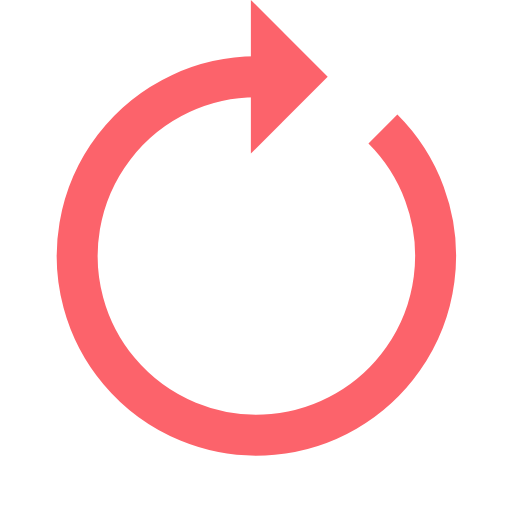
t = 0.00 s
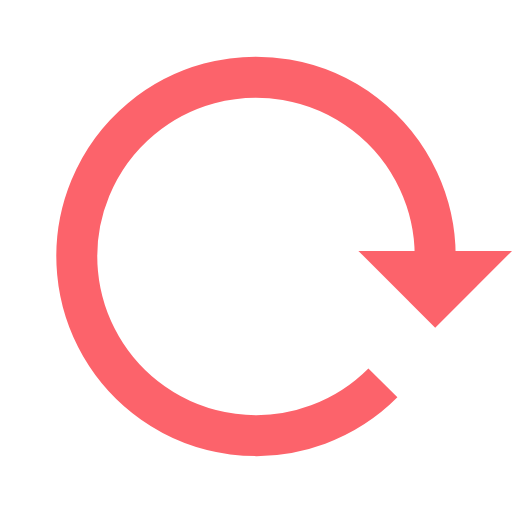
t = 0.25 s
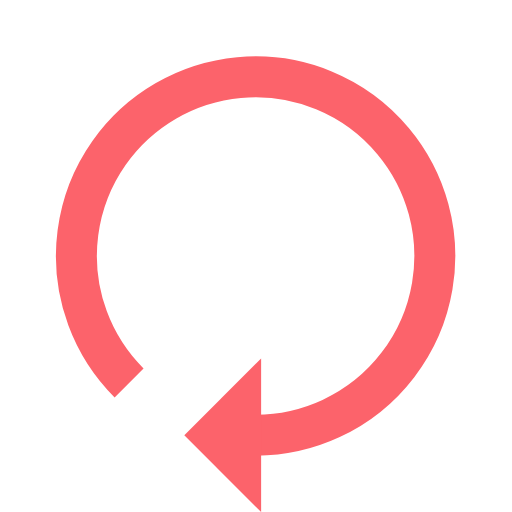
t = 0.50 s
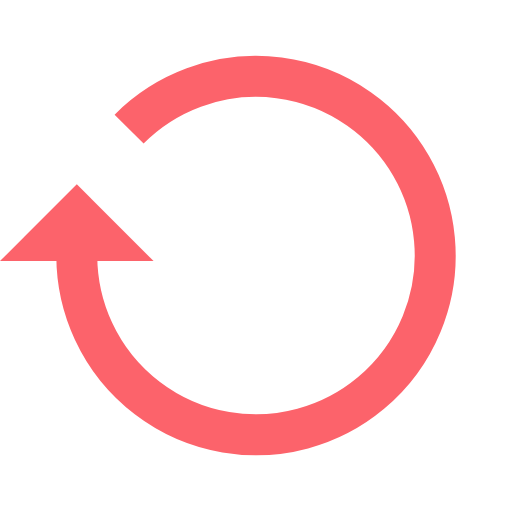
t = 0.75 s

The animated SVG that drew these frames (rendered in a browser with its animation timeline set to each time). Animation: 1 SMIL element (animateTransform=1); one cycle of 1.00 s, repeats indefinitely.

<svg width="80px"  height="80px"  xmlns="http://www.w3.org/2000/svg" viewBox="0 0 100 100" preserveAspectRatio="xMidYMid" class="lds-reload">
    <g transform="rotate(108 50 50)">
      <path d="M50 15A35 35 0 1 0 74.787 25.213" fill="none" ng-attr-stroke="{{config.color}}" ng-attr-stroke-width="{{config.width}}" stroke="#fc636b" stroke-width="8"></path>
      <path ng-attr-d="{{config.darrow}}" ng-attr-fill="{{config.color}}" d="M49 0L49 30L64 15L49 0" fill="#fc636b"></path>
      <animateTransform attributeName="transform" type="rotate" calcMode="linear" values="0 50 50;360 50 50" keyTimes="0;1" dur="1s" begin="0s" repeatCount="indefinite"></animateTransform>
    </g>
  </svg>